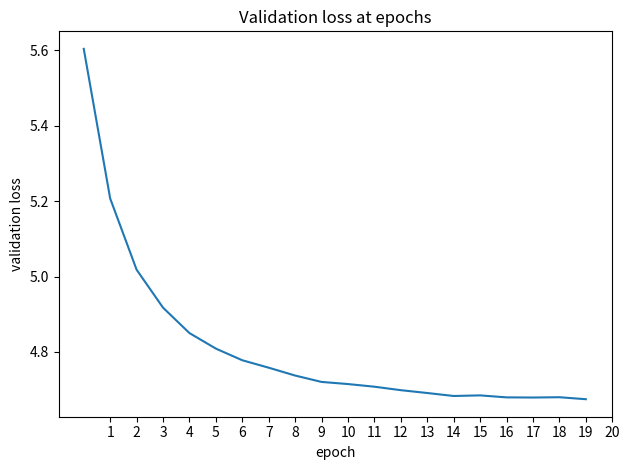

The matplotlib source for this figure:
import matplotlib.pyplot as plt

# Sample data
x = range(20)
y = [5.603787015421322,
5.206922317846134,
5.018059899631781,
4.917389228321112,
4.849976315665931,
4.808777700978727,
4.777887828814717,
4.758142826275323,
4.737343873459691,
4.7204296413701945,
4.714791115099629,
4.707753402356523,
4.69853168249892,
4.691034320063484,
4.683136825744336,
4.684751592885953,
4.67945709167578,
4.679069701855937,
4.679853960348013,
4.674612646285718]


# Create the line plot
plt.plot(x, y)

# Set labels and title
plt.xlabel('epoch')
plt.xticks(range(1, len(x) + 1))
plt.ylabel('validation loss')
plt.title('Validation loss at epochs')

# Display the plot with automatic axis scaling
plt.tight_layout()
plt.show()